The GitHub repository devnamanthakur/Potato-Leaf-Disease-Detection-DWM contains a labelled image folder "PlantVillage_Augmented_Dataset" with 3 categories: early blight, healthy, late blight. Examples follow, each with its label.

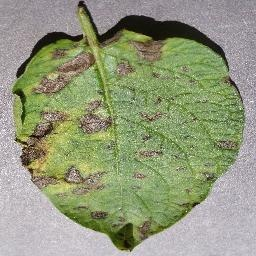
Label: early blight

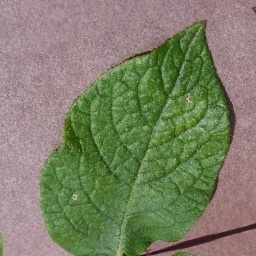
Label: healthy

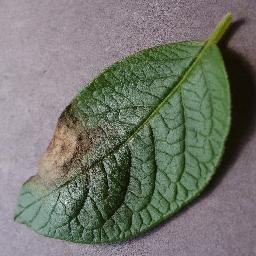
Label: late blight

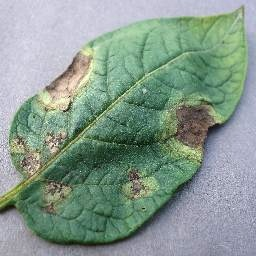
Label: late blight

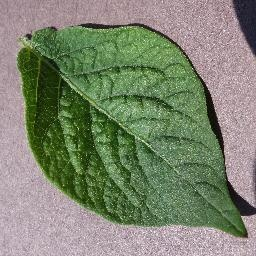
Label: healthy

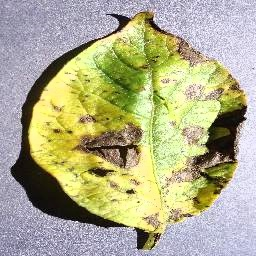
Label: early blight
